Run: headless pygame with SDL's dummy video driver; simulated clock (each Clock.tick advances the game by its frame time, no real sleeping); random seed 0; keys injected as events and as key.get_pressed() state; mouse plan: one left click at the window centre at the start of phase 2, then a move to the lower-right quarter at the start of phase 3; restart key R tapped at the start of phases 3 and 4.
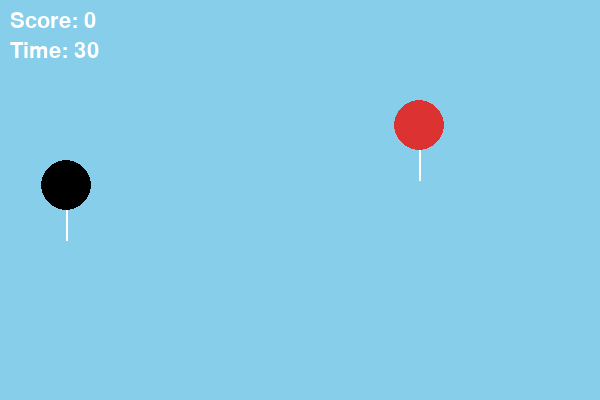
Frame 1 of 4 · flips 1–60 · no input
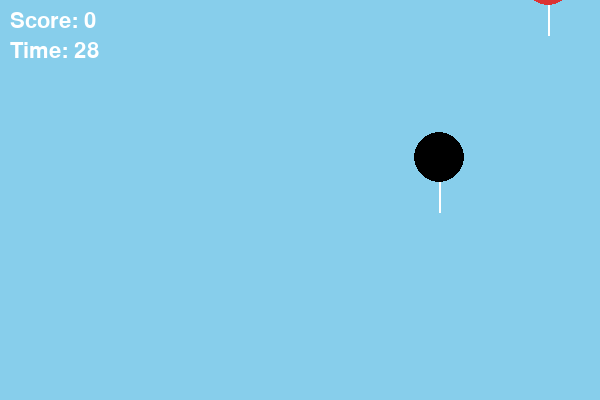
Frame 2 of 4 · flips 61–180 · clicked the window centre · tapped SPACE, RETURN · held RIGHT (→), D
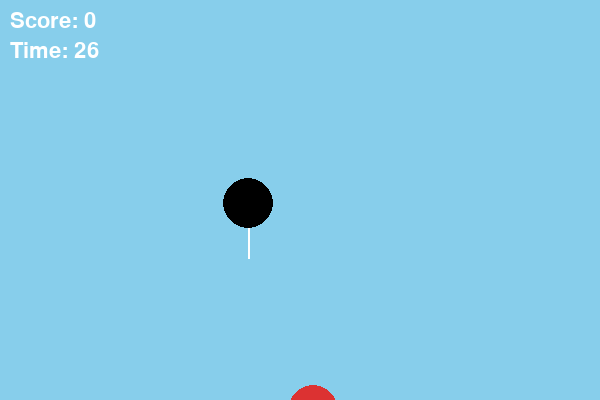
Frame 3 of 4 · flips 181–300 · moved the mouse to the lower-right quarter · tapped R · held DOWN (↓), S
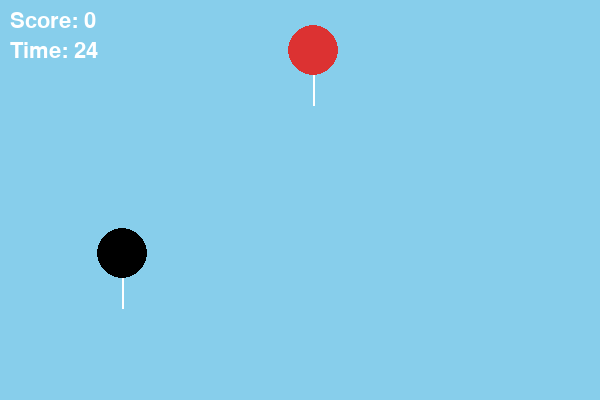
Frame 4 of 4 · flips 301–420 · tapped R · held LEFT (←), A, UP (↑), W

The pygame program that drew these frames:


import pygame
import random
import math

pygame.init()

WIDTH = 600
HEIGHT = 400
screen = pygame.display.set_mode((WIDTH, HEIGHT))
pygame.display.set_caption("Pop Balon - Balon Jahat")

clock = pygame.time.Clock()

WHITE = (255, 255, 255)
BLUE = (135, 206, 235)
RED = (220, 50, 50)
BLACK = (0, 0, 0)

font = pygame.font.SysFont(None, 32)
big_font = pygame.font.SysFont(None, 48)

balloon_radius = 25

def reset_balloon():
    x = random.randint(balloon_radius, WIDTH - balloon_radius)
    y = HEIGHT + balloon_radius
    speed = random.randint(2, 5)
    return x, y, speed

good_x, good_y, good_speed = reset_balloon()
evil_x, evil_y, evil_speed = reset_balloon()

score = 0
total_time = 30
start_time = pygame.time.get_ticks()
game_over = False

def draw_text(text, x, y, font_obj=font, color=WHITE):
    img = font_obj.render(text, True, color)
    screen.blit(img, (x, y))

running = True
while running:
    for event in pygame.event.get():
        if event.type == pygame.QUIT:
            running = False

        if (not game_over) and event.type == pygame.MOUSEBUTTONDOWN:
            mx, my = event.pos

            dx_g = mx - good_x
            dy_g = my - good_y
            dist_g = math.sqrt(dx_g * dx_g + dy_g * dy_g)

            dx_e = mx - evil_x
            dy_e = my - evil_y
            dist_e = math.sqrt(dx_e * dx_e + dy_e * dy_e)

            if dist_g <= balloon_radius:
                score += 1
                good_x, good_y, good_speed = reset_balloon()
            elif dist_e <= balloon_radius:
                score = max(0, score - 1)
                evil_x, evil_y, evil_speed = reset_balloon()

        if game_over and event.type == pygame.KEYDOWN:
            if event.key == pygame.K_r:
                score = 0
                start_time = pygame.time.get_ticks()
                good_x, good_y, good_speed = reset_balloon()
                evil_x, evil_y, evil_speed = reset_balloon()
                game_over = False

    if not game_over:
        good_y -= good_speed
        evil_y -= evil_speed

        if good_y + balloon_radius < 0:
            good_x, good_y, good_speed = reset_balloon()
        if evil_y + balloon_radius < 0:
            evil_x, evil_y, evil_speed = reset_balloon()

        elapsed_ms = pygame.time.get_ticks() - start_time
        remaining_time = total_time - elapsed_ms // 1000

        if remaining_time <= 0:
            remaining_time = 0
            game_over = True
    else:
        remaining_time = 0

    screen.fill(BLUE)

    if not game_over:
        pygame.draw.circle(screen, RED, (good_x, good_y), balloon_radius)
        pygame.draw.line(screen, WHITE,
                         (good_x, good_y + balloon_radius),
                         (good_x, good_y + balloon_radius + 30), 2)

        pygame.draw.circle(screen, BLACK, (evil_x, evil_y), balloon_radius)
        pygame.draw.line(screen, WHITE,
                         (evil_x, evil_y + balloon_radius),
                         (evil_x, evil_y + balloon_radius + 30), 2)

    draw_text(f"Score: {score}", 10, 10)
    draw_text(f"Time: {remaining_time}", 10, 40)

    if game_over:
        draw_text("Waktu Habis!", WIDTH//2 - 110, HEIGHT//2 - 40, big_font)
        draw_text(f"Score akhir: {score}", WIDTH//2 - 120, HEIGHT//2, big_font)
        draw_text("Tekan R untuk bermain lagi", WIDTH//2 - 170, HEIGHT//2 + 40)

    pygame.display.flip()
    clock.tick(60)

pygame.quit()
